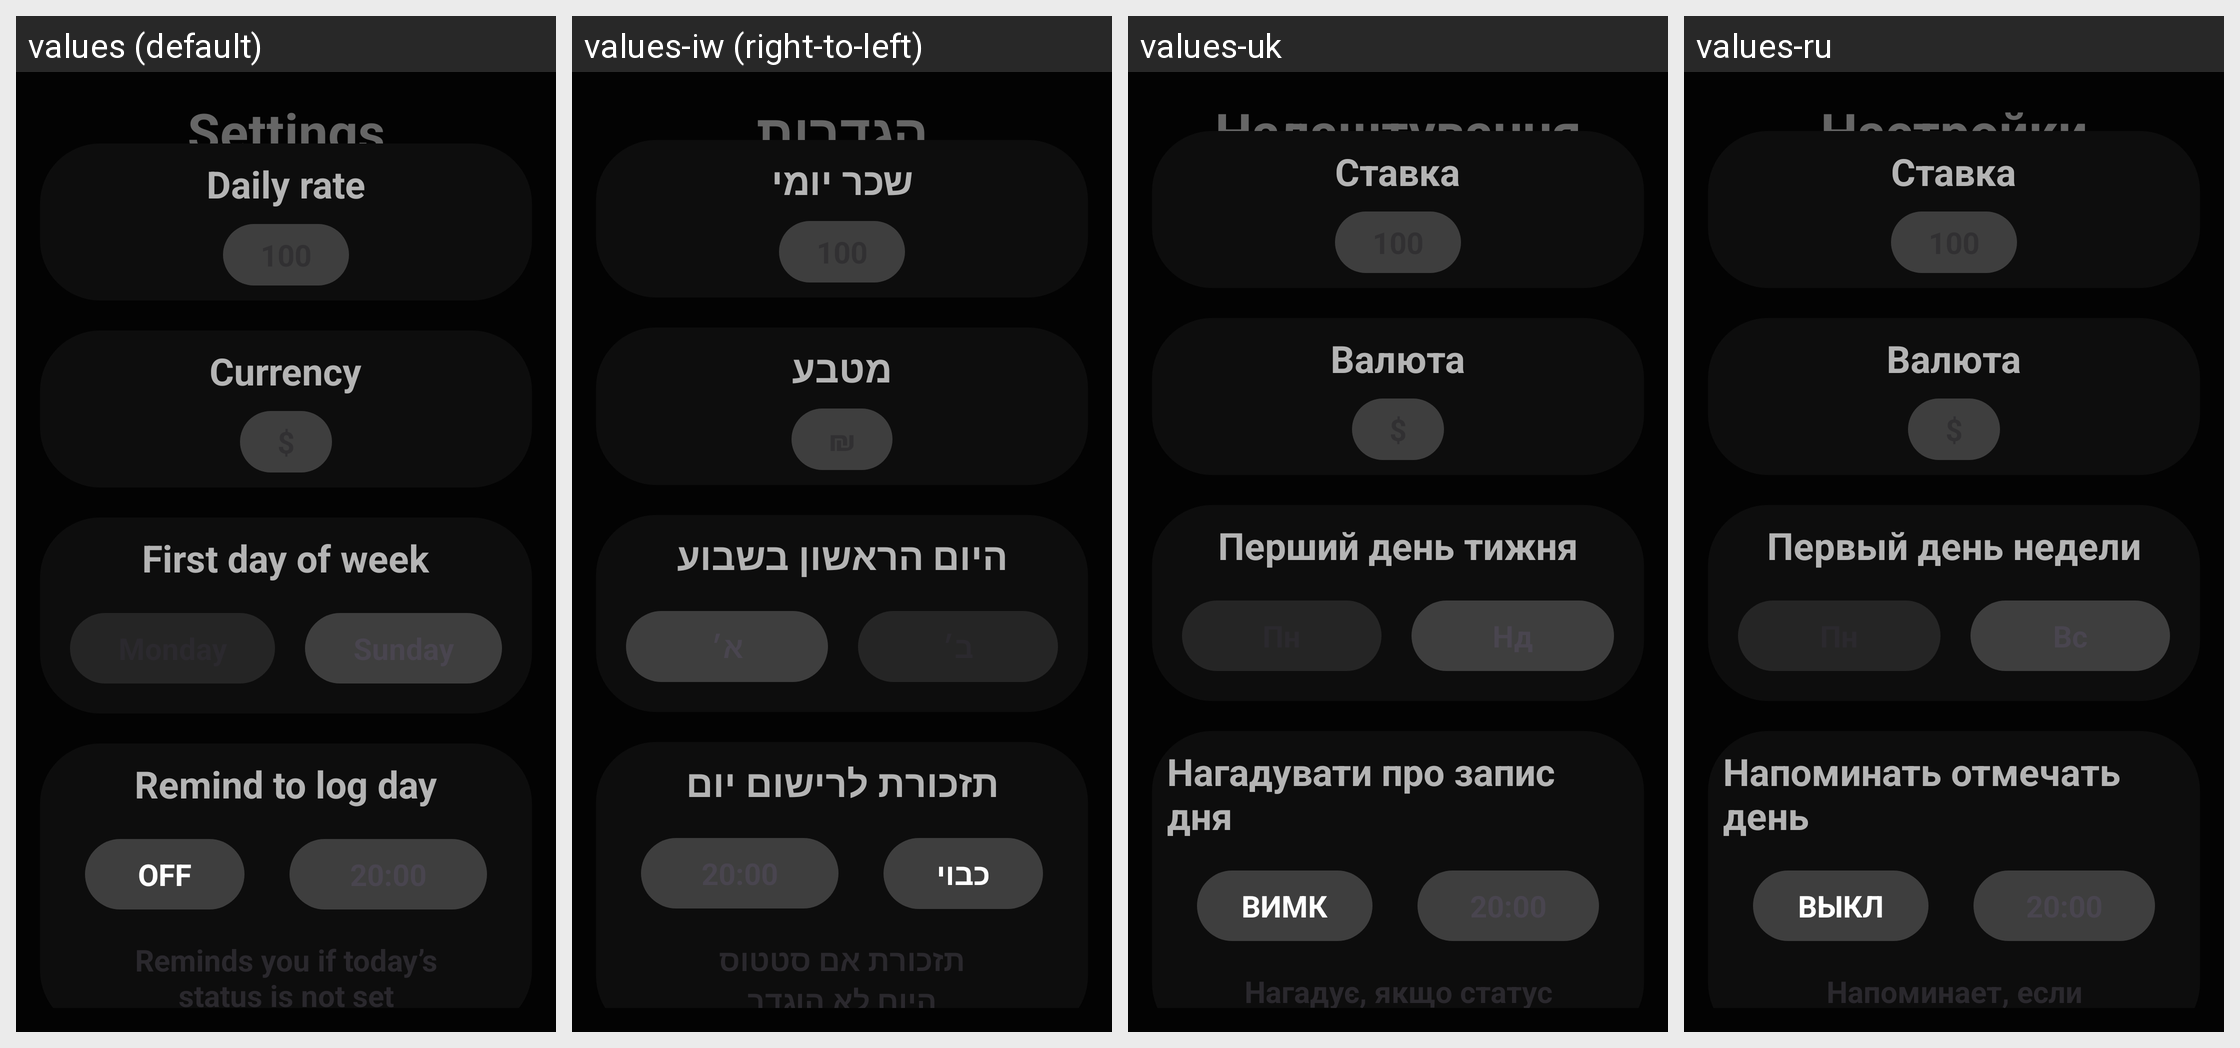

The Android screen above is rendered under several locales of the same app. Produce the string resources it draws, with the default and per-locale values.
Android screen res/layout/view_settings_drawer.xml rendered under 4 locales, left to right: values (default), values-iw (right-to-left), values-uk, values-ru. Device: Nexus 5 (rendered at 1080×1920; each locale shown at half size, 540×960, under a caption strip naming it); theme Theme.MarkWorkingDaysApp.
Other locales in the repository, not shown: values-de, values-nl, values-pl.
Strings drawn on this screen, with the default value and each locale's value (text and hints the layout hard-codes, and strings that could not be matched under every locale, appear in the picture but are not listed):

text_settings
  values: Settings
  values-iw: הגדרות
  values-uk: Налаштування
  values-ru: Настройки

settings_daily_rate
  values: Daily rate
  values-iw: שכר יומי
  values-uk: Ставка
  values-ru: Ставка

settings_currency
  values: Currency
  values-iw: מטבע
  values-uk: Валюта
  values-ru: Валюта

settings_first_weekday
  values: First day of week
  values-iw: היום הראשון בשבוע
  values-uk: Перший день тижня
  values-ru: Первый день недели

settings_remind_to_log_day
  values: Remind to log day
  values-iw: תזכורת לרישום יום
  values-uk: Нагадувати про запис дня
  values-ru: Напоминать отмечать день

off
  values: OFF
  values-iw: כבוי
  values-uk: ВИМК
  values-ru: ВЫКЛ

settings_desc_remind_to_log_day
  values: Reminds you if today’s status is not set
  values-iw: תזכורת אם סטטוס היום לא הוגדר
  values-uk: Нагадує, якщо статус дня не встановлено
  values-ru: Напоминает, если статус сегодняшнего дня не установлен
